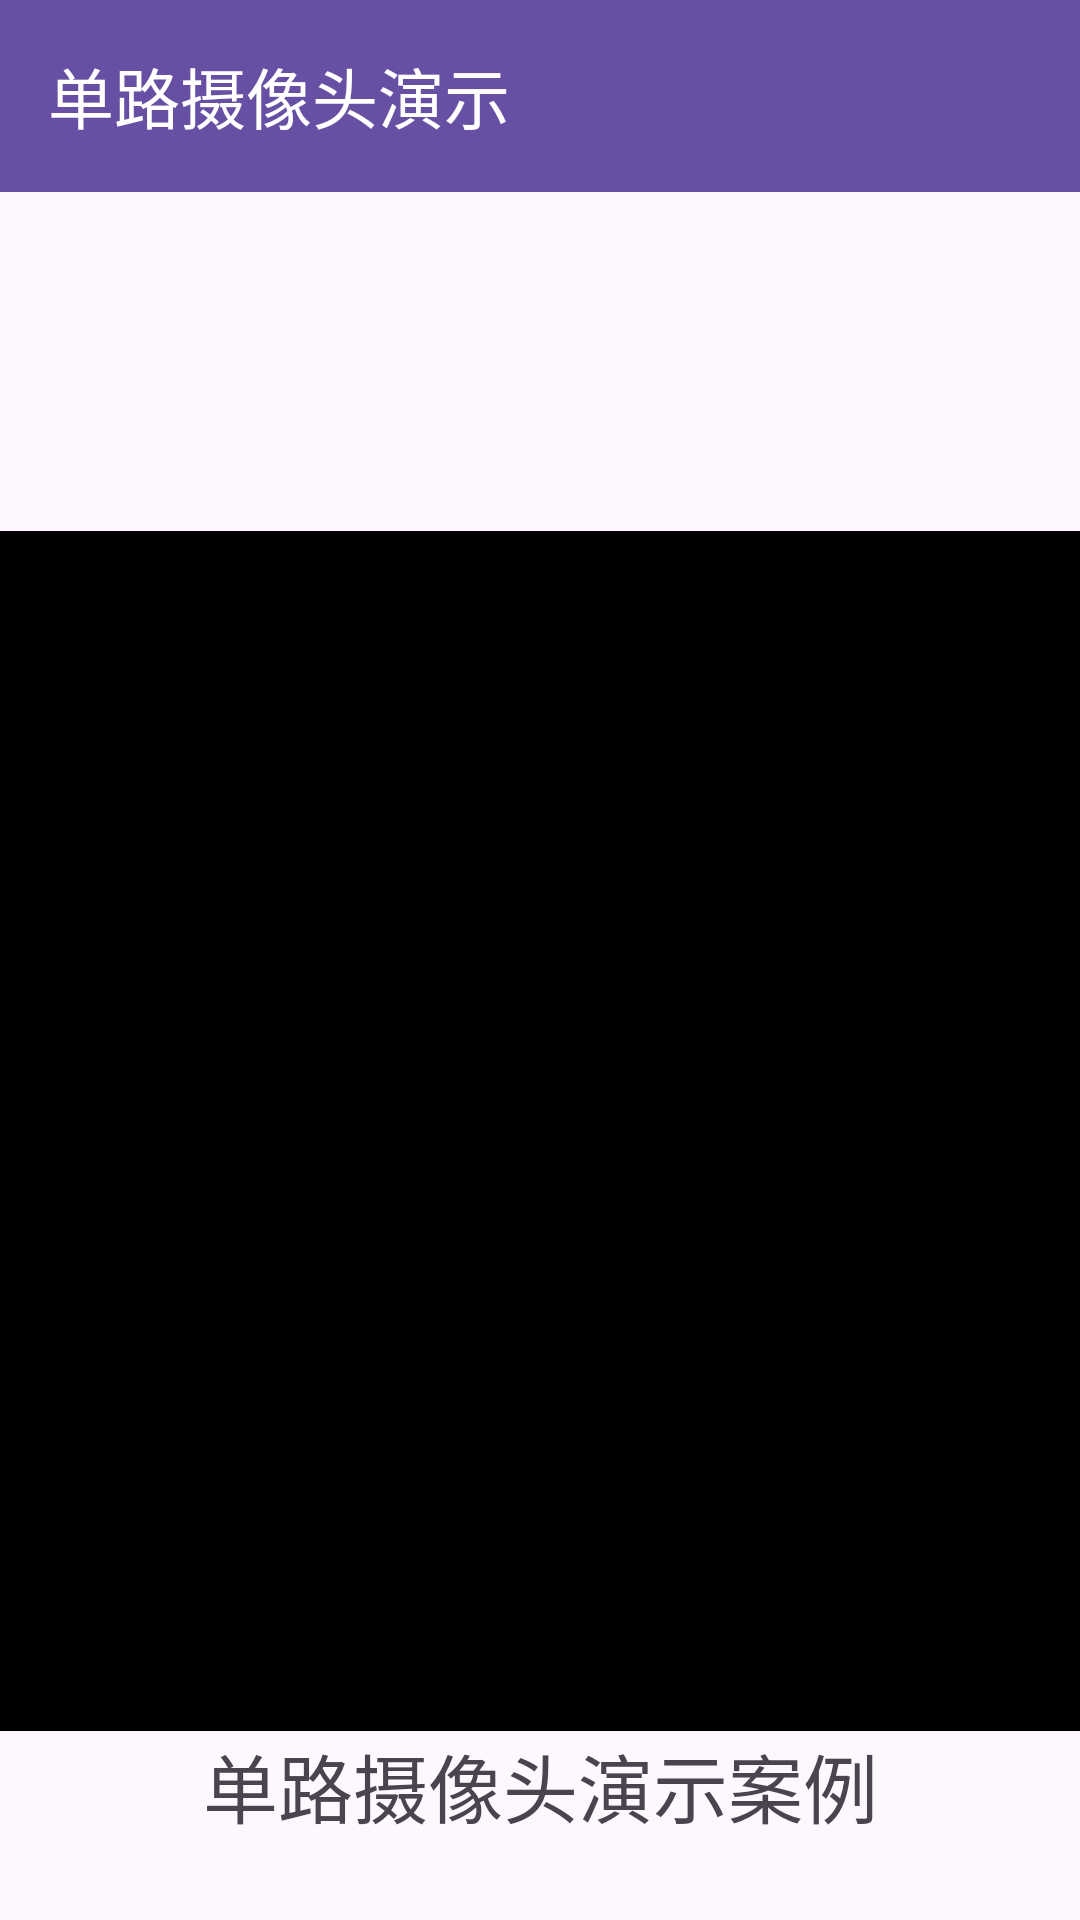

Android layout source for this screen:
<!-- AndroidManifest.xml: application theme Theme.UvcAndroid -->
<!-- res/layout/activity_main.xml -->
<?xml version="1.0" encoding="utf-8"?>
<layout xmlns:android="http://schemas.android.com/apk/res/android"
    xmlns:app="http://schemas.android.com/apk/res-auto"
    xmlns:tools="http://schemas.android.com/tools">

    <data>

    </data>

    <androidx.constraintlayout.widget.ConstraintLayout
        android:id="@+id/main"
        android:layout_width="match_parent"
        android:layout_height="match_parent"
        tools:context=".MainActivity">

        <androidx.appcompat.widget.Toolbar
            android:id="@+id/toolbar"
            android:layout_width="0dp"
            android:layout_height="?attr/actionBarSize"
            android:background="?attr/colorPrimary"
            app:layout_constraintEnd_toEndOf="parent"
            app:layout_constraintStart_toStartOf="parent"
            app:layout_constraintTop_toTopOf="parent"
            app:popupTheme="@style/ThemeOverlay.AppCompat.Light"
            app:theme="@style/ThemeOverlay.AppCompat.Dark.ActionBar"
            app:title="单路摄像头演示"
            app:titleTextColor="@android:color/white" />


        <TextView
            android:id="@+id/tv_text"
            android:layout_width="wrap_content"
            android:layout_height="wrap_content"
            android:text="单路摄像头演示案例"
            android:textSize="25dp"
            app:layout_constraintEnd_toEndOf="parent"
            app:layout_constraintStart_toStartOf="parent"
            app:layout_constraintTop_toBottomOf="@+id/cameraViewContainer" />

        <FrameLayout
            android:id="@+id/cameraViewContainer"
            android:layout_width="0dp"
            android:layout_height="400dp"
            android:layout_marginTop="50dp"
            android:background="@color/black"
            app:layout_constraintBottom_toBottomOf="parent"
            app:layout_constraintEnd_toEndOf="parent"
            app:layout_constraintStart_toStartOf="parent"
            app:layout_constraintTop_toBottomOf="@+id/toolbar" />

    </androidx.constraintlayout.widget.ConstraintLayout>
</layout>
<!-- resources referenced by this layout -->
<resources>
  <style name="Theme.UvcAndroid" parent="Base.Theme.UvcAndroid" />
  <style name="Base.Theme.UvcAndroid" parent="Theme.Material3.DayNight.NoActionBar">
          
          
      </style>
  <!-- not gathered from this repository: default colours our renderer supplied (Android Studio template values) -->
  <color name="black">#FF000000</color>
</resources>
